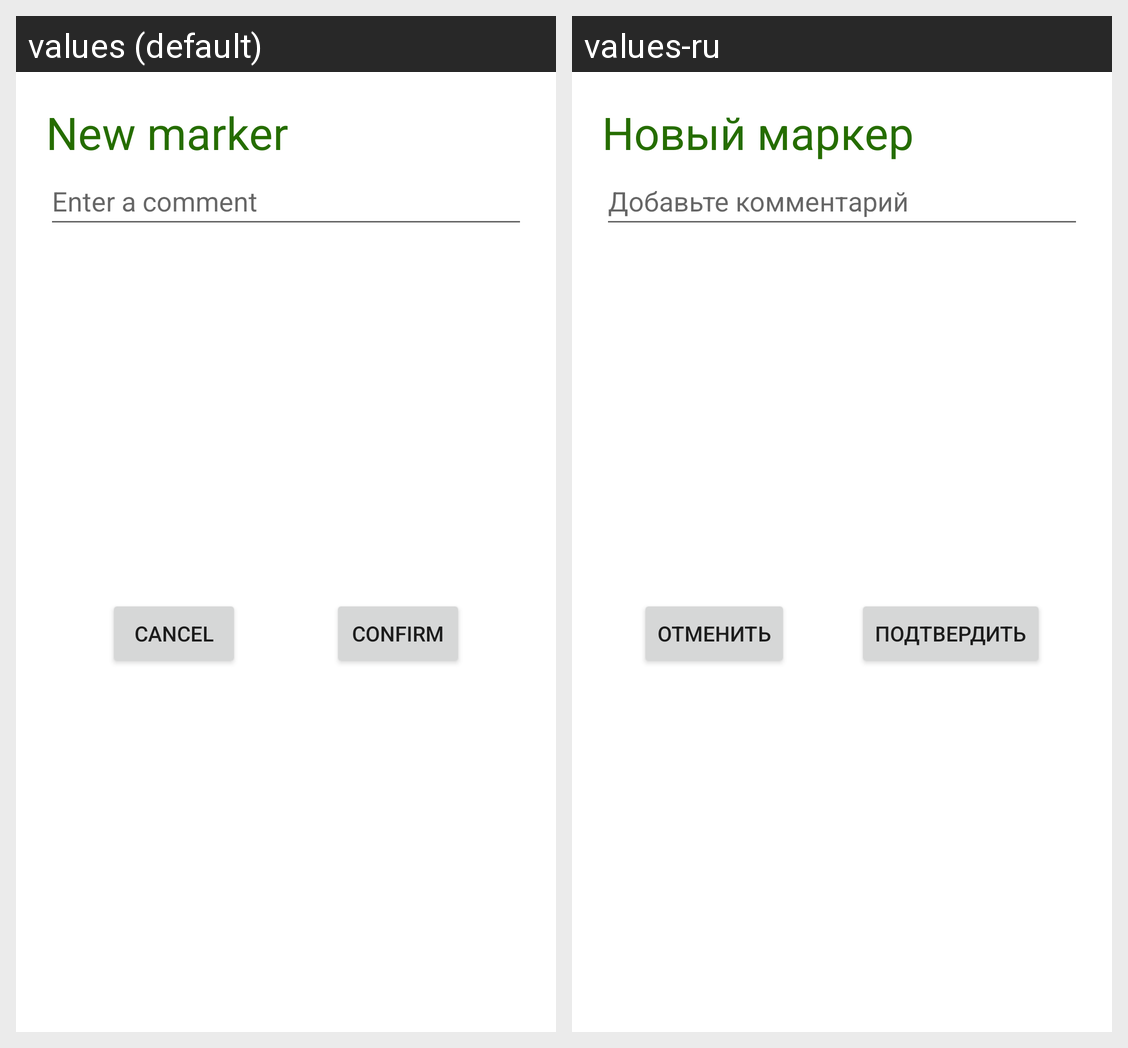

This grid shows one Android layout under two languages. Give, for every string resource on the screen, its name, the default text and each shown locale's text.
Android screen res/layout/fragment_add_marker_dialog.xml rendered under 2 locales, left to right: values (default), values-ru. Device: Nexus 5 (rendered at 1080×1920; each locale shown at half size, 540×960, under a caption strip naming it); theme Theme.KnitterAssistent.
Strings drawn on this screen, with the default value and each locale's value (text and hints the layout hard-codes, and strings that could not be matched under every locale, appear in the picture but are not listed):

new_marker_title
  values: New marker
  values-ru: Новый маркер

enter_a_comment
  values: Enter a comment
  values-ru: Добавьте комментарий

cancelButton
  values: Cancel
  values-ru: Отменить

confirmButton
  values: Confirm
  values-ru: Подтвердить
